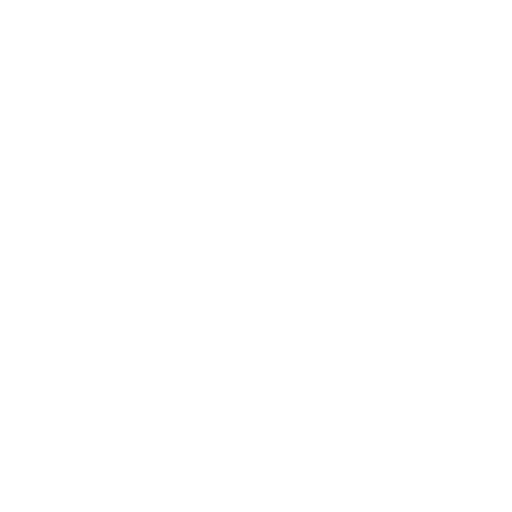
t = 0.00 s
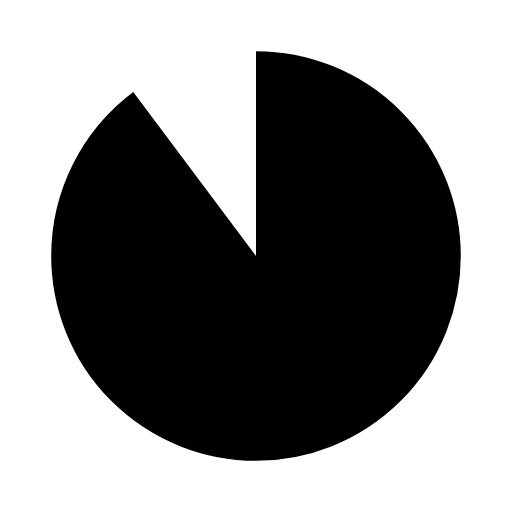
t = 1.88 s
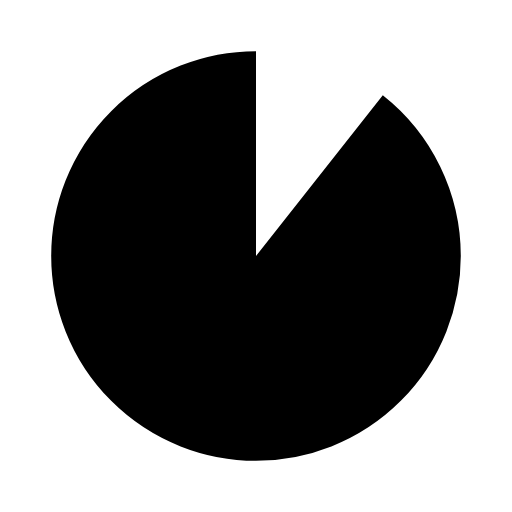
t = 3.13 s
t = 5.00 s: frame unchanged from t = 0.00 s, image omitted
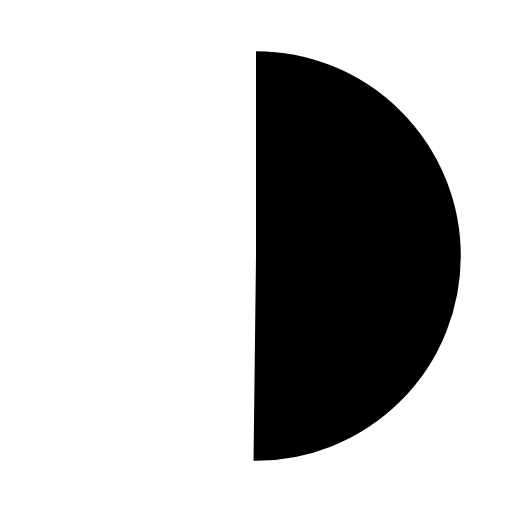
t = 6.25 s
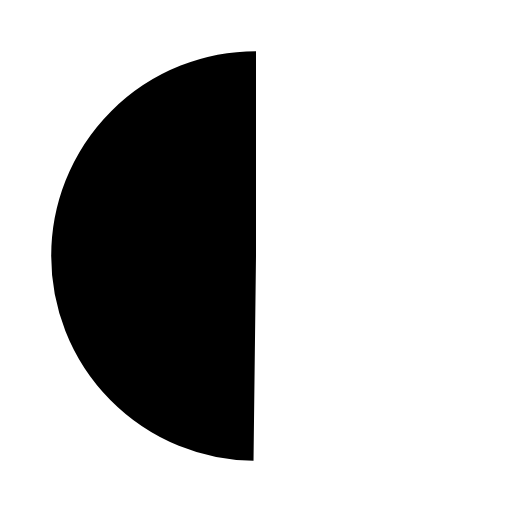
t = 8.75 s

The animated SVG that drew these frames (rendered in a browser with its animation timeline set to each time). Animation: 2 SMIL elements (animate=2); frames cover the first 8.75 s, repeats indefinitely.

<svg xmlns="http://www.w3.org/2000/svg" xmlns:xlink="http://www.w3.org/1999/xlink" width="200px" height="200px" viewBox="0 0 100 100" preserveAspectRatio="xMidYMid">
<path fill="none" d="M50 30A20 20 0 0 1 50 70A20 20 0 0 1 50 30" stroke="black" stroke-width="40">
  <animate attributeName="stroke-dasharray" repeatCount="indefinite" dur="5" values="0 0 0 126;0 0 126 126;0 126 126 126" keyTimes="0;0.5;1" keySplines="0.5 0 0.5 1;0.5 0 0.5 1" calcMode="spline"></animate>
  <animate attributeName="stroke" values="black" keyTimes="0;0.25;0.5;0.75;1" dur="20s" calcMode="discrete" repeatCount="indefinite"></animate>
</path>
</svg>